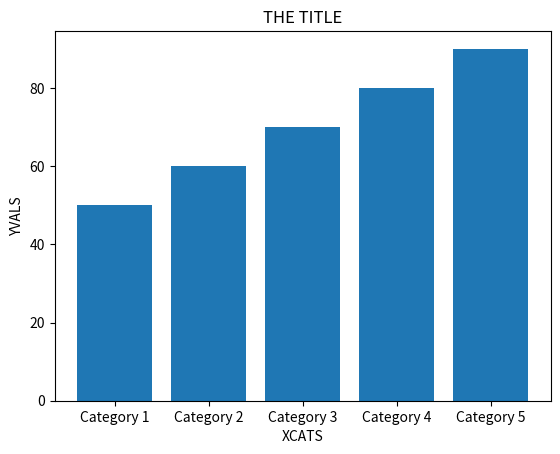

Here is the Python script that generated this plot:
import matplotlib.pyplot as plt
from datetime import datetime
import tempfile
import os 
def generate_bar_graph(categories,data,title = "Statistics Bar Graph",xlabel = "Categories",ylabel = "Values", filename = "Bar_Graph.png"):
    print("Generating Bar Graph with {} categories and {} values".format(len(categories),len(data)))
    print("Categories: {} , Values: {}".format(categories,data))
    plt.bar(categories, data)

    plt.title(title)
    plt.xlabel(xlabel)
    plt.ylabel(ylabel)

    plt.savefig(filename,dpi=300)
    plt.close('all')


if __name__ == "__main__":
    categories = ['Category 1', 'Category 2', 'Category 3', 'Category 4', 'Category 5']
    values = [50, 60, 70, 80, 90]
    filename = "bar_plot.png"
    title = "THE TITLE"
    xlabel = "XCATS"
    ylabel = "YVALS"
    generate_bar_graph(categories, values, title,xlabel,ylabel,filename)
